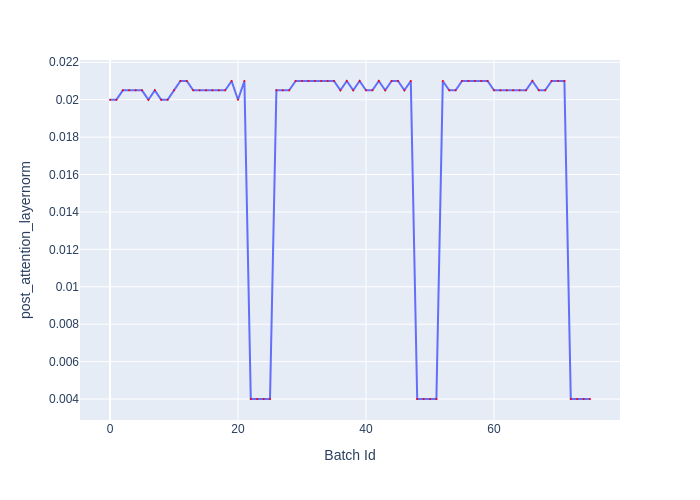

The data file committed next to this chart (first rows):
Batch Id, post_attention_layernorm
0, 0.02
1, 0.02
2, 0.0205
3, 0.0205
4, 0.0205
5, 0.0205
6, 0.02
7, 0.0205
8, 0.02
9, 0.02
10, 0.0205
11, 0.021
12, 0.021
13, 0.0205
14, 0.0205
15, 0.0205
16, 0.0205
17, 0.0205
18, 0.0205
19, 0.021
20, 0.02
21, 0.021
22, 0.004
23, 0.004
24, 0.004
25, 0.004
26, 0.0205
27, 0.0205
28, 0.0205
29, 0.021
30, 0.021
31, 0.021
32, 0.021
33, 0.021
34, 0.021
35, 0.021
36, 0.0205
37, 0.021
38, 0.0205
39, 0.021
40, 0.0205
41, 0.0205
42, 0.021
43, 0.0205
44, 0.021
45, 0.021
46, 0.0205
47, 0.021
48, 0.004
49, 0.004
50, 0.004
51, 0.004
52, 0.021
53, 0.0205
54, 0.0205
55, 0.021
56, 0.021
57, 0.021
58, 0.021
59, 0.021
... 16 more rows
